Image classification data set "datos" (Go-Birds-Dev/Go_birds on GitHub). Class labels (10): ara ararauna, chroicocephalus ridibundus, eubucco bourcierii, laterallus albigularis, melanerpes formicivorus, patagioenas subvinacea, platalea ajaja, rynchops niger, theristicus caudatus, vultur gryphus.

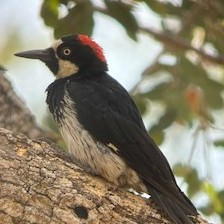
Label: melanerpes formicivorus

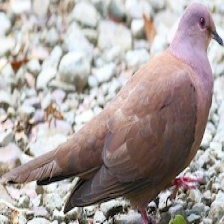
Label: patagioenas subvinacea

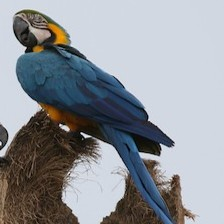
Label: ara ararauna

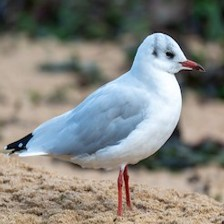
Label: chroicocephalus ridibundus

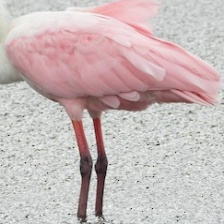
Label: platalea ajaja

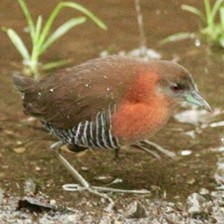
Label: laterallus albigularis
